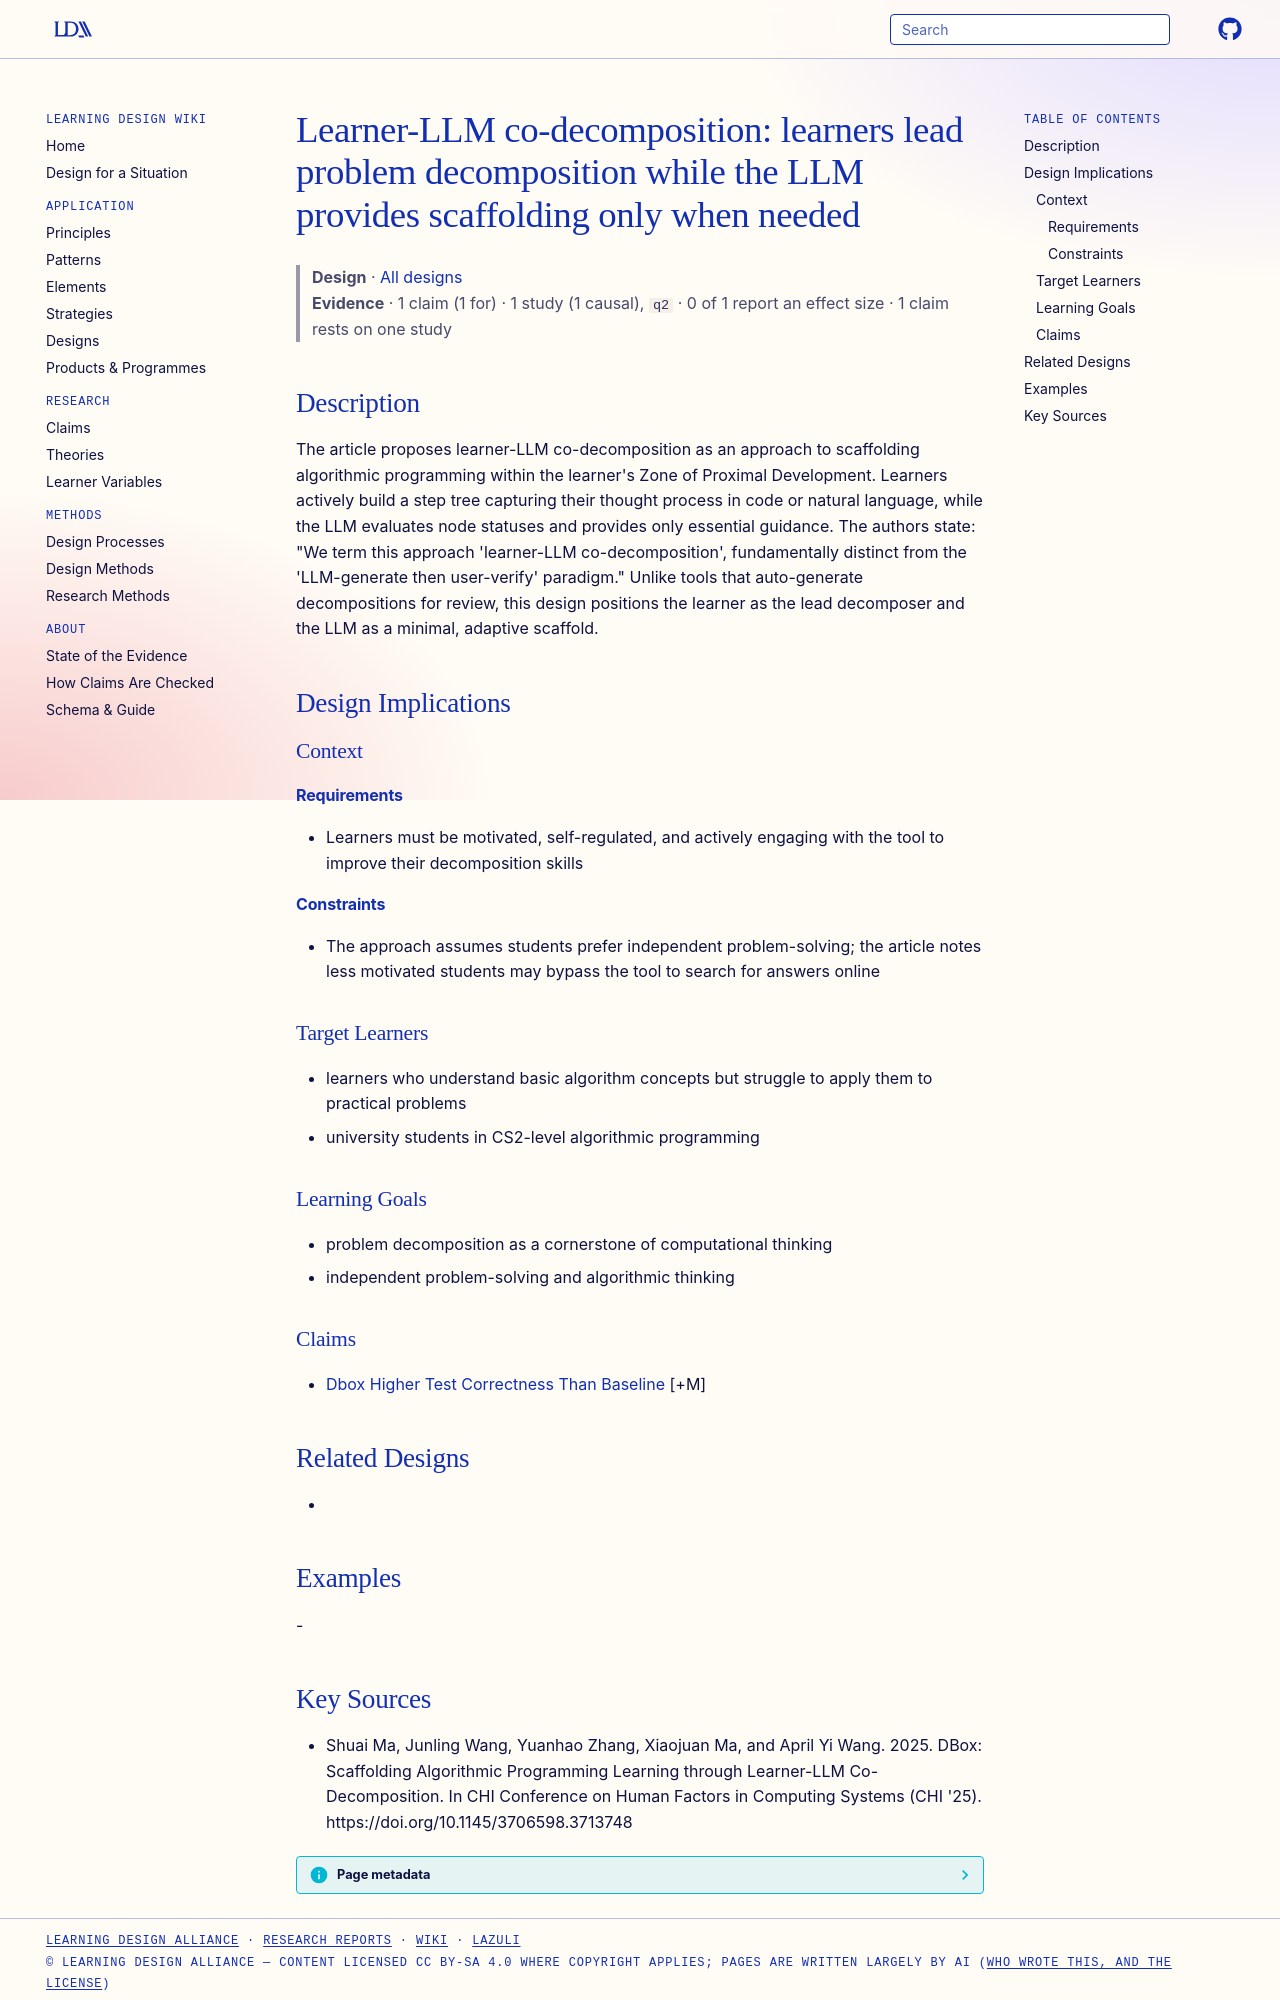

repository: Learning-Design-Alliance/learning-wiki · page: designs/learner-llm-co-decomposition/index.html · generator: mkdocs

---
type: design
id: learner-llm-co-decomposition
title: "Learner-LLM co-decomposition: learners lead problem decomposition while the LLM provides scaffolding only when needed"
description: "The article proposes learner-LLM co-decomposition as an approach to scaffolding algorithmic programming within the learner's Zone of Proximal Development."
status: review
generated:
  by: "process:settle-candidates"
  at: 2026-11-21
sources:
  - id: shuai-ma-2025
    resource: "https://doi.org/10.1145/3706598.3713748"
    title: "Shuai Ma, Junling Wang, Yuanhao Zhang, Xiaojuan Ma, and April Yi Wang. 2025. DBox: Scaffolding Algorithmic Programming Learning through Learner-LLM Co-Decomposition. In CHI Conference on Human Factors in Computing Systems (CHI '25). https://doi.org/10.1145/3706598.3713748"
    author: Shuai Ma, Junling Wang, Yuanhao Zhang, Xiaojuan Ma, and April Yi Wang
---

# Learner-LLM co-decomposition: learners lead problem decomposition while the LLM provides scaffolding only when needed

> **Design** · [All designs](index.md)
> **Evidence** · 1 claim (1 for) · 1 study (1 causal), `q2` · 0 of 1 report an effect size · 1 claim rests on one study

## Description
The article proposes learner-LLM co-decomposition as an approach to scaffolding algorithmic programming within the learner's Zone of Proximal Development. Learners actively build a step tree capturing their thought process in code or natural language, while the LLM evaluates node statuses and provides only essential guidance. The authors state: "We term this approach 'learner-LLM co-decomposition', fundamentally distinct from the 'LLM-generate then user-verify' paradigm." Unlike tools that auto-generate decompositions for review, this design positions the learner as the lead decomposer and the LLM as a minimal, adaptive scaffold.

## Design Implications

### Context
#### Requirements
- Learners must be motivated, self-regulated, and actively engaging with the tool to improve their decomposition skills
#### Constraints
- The approach assumes students prefer independent problem-solving; the article notes less motivated students may bypass the tool to search for answers online

### Target Learners
- learners who understand basic algorithm concepts but struggle to apply them to practical problems
- university students in CS2-level algorithmic programming

### Learning Goals
- problem decomposition as a cornerstone of computational thinking
- independent problem-solving and algorithmic thinking

### Claims
- [Dbox Higher Test Correctness Than Baseline](../claims/dbox-higher-test-correctness-than-baseline.md) [+M]

## Related Designs
- 

## Examples
-
